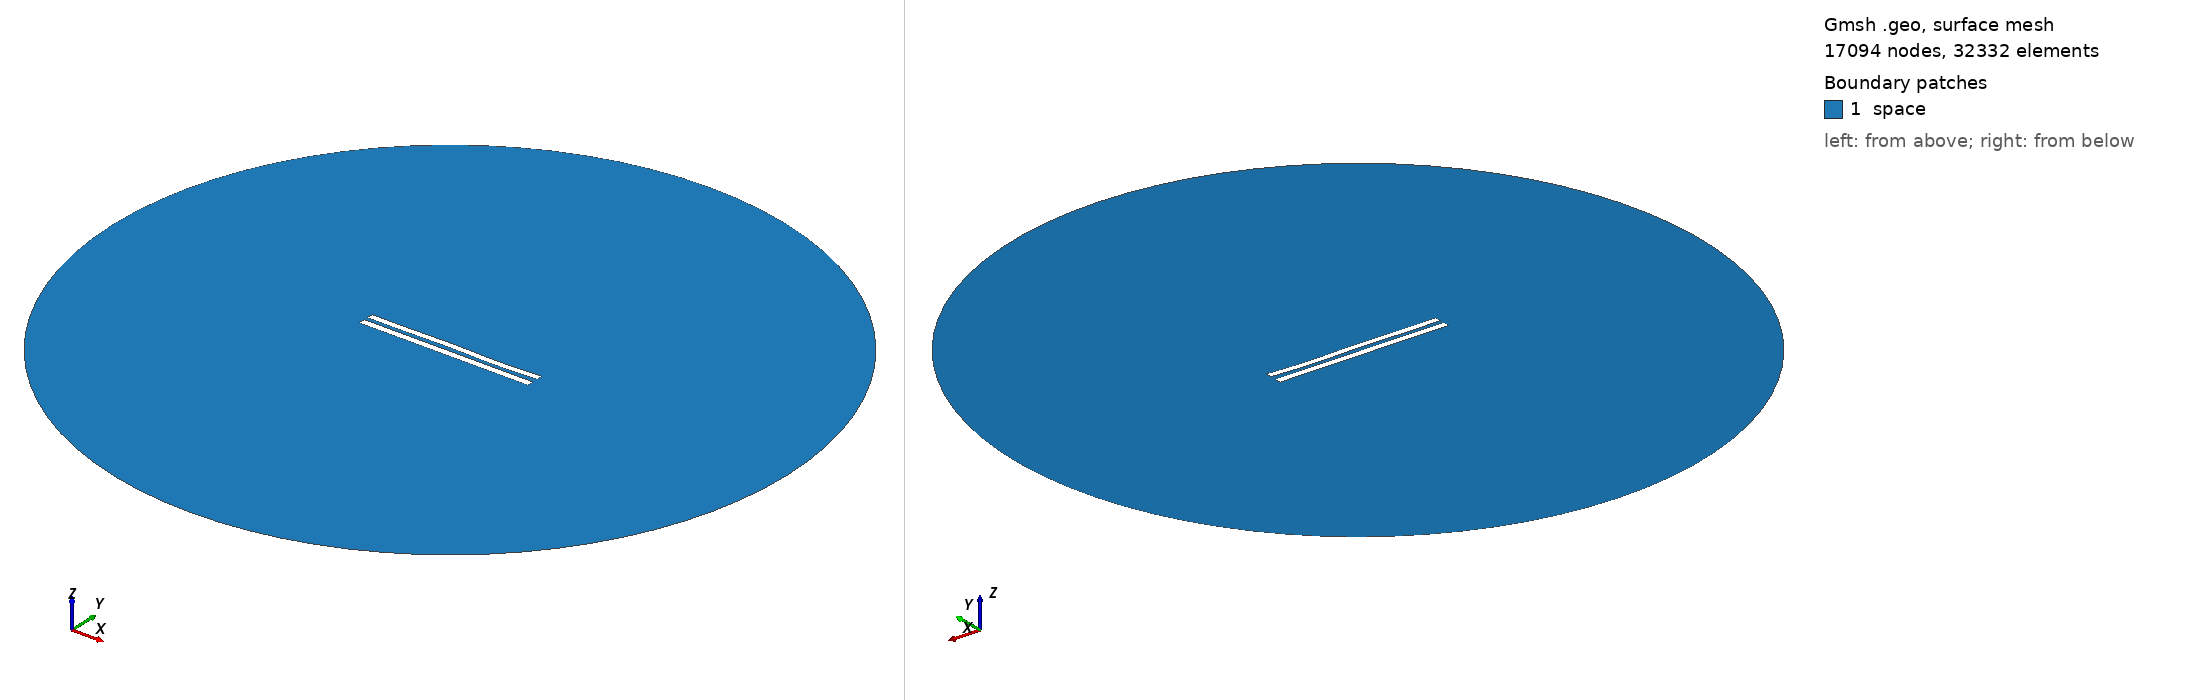

Gmsh geometry script, surface-meshed: 17094 nodes, 32332 surface elements. Boundary patches (legend numbers): 1 space. Left view from above one corner, right view from below the opposite corner. Legend entries are the model's physical surfaces. The drawing asked Gmsh for element sizes between 1% and 20% of the model's largest extent; the script's own settings can give other sizes.

=== 799.geo (drawn) ===
//---------------------------------------
// Geometry kernel
//---------------------------------------

SetFactory("OpenCASCADE");



//---------------------------------------
// Parameters of the geometry
//---------------------------------------

// Overetch of the upper plate
overetch = 0.125;

// Distance between the plates
distance = 2.5;

// Discretization over the x axis (for the deformation)
nx = 50; 

// Length of the plate
L = 100 - overetch; 

// Number of modes
n = 4; 

// 1st mode coefficient
coeff(1) = 0.15;
beta(1) = 0.596864 * 3.1415926535 / L;

// 2nd mode coefficient
coeff(2) = 0.0;
beta(2) = 1.49418 * 3.1415926535 / L;

// 3rd mode coefficient
coeff(3) = 0.15;
beta(3) = 2.50025 * 3.1415926535 / L;

// 4th mode coefficient
coeff(4) = -0.15;
beta(4) = 3.49999 * 3.1415926535 / L;



//---------------------------------------
// Upper plate (deformed rectangle)
//---------------------------------------

// Coordiantes of the upper plate
xmin = -50;
xmax = 50 - overetch;

// Height of the upper plate
yheight = 4 - 2 * overetch;

// Indexes of the points
UpperID[] = {};
LowerID[] = {};
LeftID[] = {};
RightID[] = {};

// Point index
p = 1;

// Horizontal edges
For i In {1:nx}
    x = xmin + (i-1)*(xmax - xmin)/(nx-1);

    y_bottom = distance / 2 + overetch;
    For j In {1:n}
        C = (Cosh(beta(j)*L) + Cos(beta(j)*L)) / (Sinh(beta(j)*L) + Sin(beta(j)*L));
        y_bottom  = y_bottom + coeff(j) * (Cosh(beta(j)*(x+50)) - Cos(beta(j)*(x+50)) - C * (Sinh(beta(j)*(x+50)) - Sin(beta(j)*(x+50))));
    EndFor

    y_top = y_bottom + yheight;

    Point(p) = {x, y_top, 0, 1.0};
    UpperID[i] = p;
    p = p + 1;

    Point(p) = {x, y_bottom, 0, 1.0};
    LowerID[i] = p;
    p = p + 1;
EndFor

// Create point lists
UpperPts[] = {}; LowerPts[] = {};
For i In {1:nx}
  UpperPts[] += {UpperID[i]};
  LowerPts[] += {LowerID[i]};
EndFor

// Build splines
Spline(1) = {UpperPts[]};
Spline(2) = {LowerPts[]};
Line(3) = {LowerPts[nx-1], UpperPts[nx-1]};
Line(4) = {LowerPts[0], UpperPts[0]};

// Build the plane surface
Curve Loop(1) = {2, 3, -1, -4};
Plane Surface(1) = {1};



//---------------------------------------
// Lower plate (rectangle)
//---------------------------------------

// Vertices
Point(1001) = {-50, -1, 0, 1.0};
Point(1002) = { 50, -1, 0, 1.0};
Point(1003) = { 50,  -5, 0, 1.0};
Point(1004) = {-50,  -5, 0, 1.0};

// Edges
Line(5) = {1001, 1002};
Line(6) = {1002, 1003};
Line(7) = {1003, 1004};
Line(8) = {1004, 1001};

// Plane surface
Line Loop(2) = {5, 6, 7, 8};
Plane Surface(2) = {2}; 



//---------------------------------------
// Outer (fictious) boundary
//---------------------------------------

// Points
Point(1005) = {0, 0, 0};       // Center
Point(1006) = {200, 0, 0};     // Start point
Point(1007) = {0, 200, 0};     // 90 degrees
Point(1008) = {-200, 0, 0};    // 180 degrees
Point(1009) = {0, -200, 0};    // 270 degrees

// Circle arcs (each needs start, center, end)
Circle(9) = {1006, 1005, 1007};
Circle(10) = {1007, 1005, 1008};
Circle(11) = {1008, 1005, 1009};
Circle(12) = {1009, 1005, 1006};

// Plane surface for the entire domain
Curve Loop(3) = {9, 10, 11, 12};
Surface(3) = {3};

// Subtract the plates from the whole domain to obtain the actual domain where we want to solve the equations
BooleanDifference{ Surface{3}; Delete; }{ Surface{1}; Surface{2}; Delete; }




//---------------------------------------
// Transfinite Lines/Curves
//---------------------------------------

// Set the number of points on the boundaries
r = 12;
d = 0.15;

// Plates
Transfinite Curve {1} = 50*r/4 Using Progression 1;
Transfinite Line {2} = 50*r Using Progression 1;
Transfinite Curve {3, 4} = 2*r Using Progression 1+d;
Transfinite Line {5} = 50*r Using Progression 1;
Transfinite Line {7} = 50*r/4 Using Progression 1;
Transfinite Line {6} = 2*r Using Progression 1+d;
Transfinite Line {8} = 2*r Using Progression 1-d;

// Outer boundary
Transfinite Line {9, 10, 11, 12} = 20 Using Progression 1;



//---------------------------------------
// Physical groups
//---------------------------------------                

// Physical curves (boundaries)
Physical Line("force_segment", 10) = {2};
Physical Line("upper_plate", 11) = {1, 3, 4};
Physical Line("lower_plate", 12) = {5, 6, 7, 8};
Physical Line("boundary", 20) = {9, 10, 11, 12};

// Physical Surfaces
Physical Surface("space", 30) = {3};



//---------------------------------------
// 6. Generate the Mesh
//---------------------------------------

// 2D mesh generation
Mesh 2;
